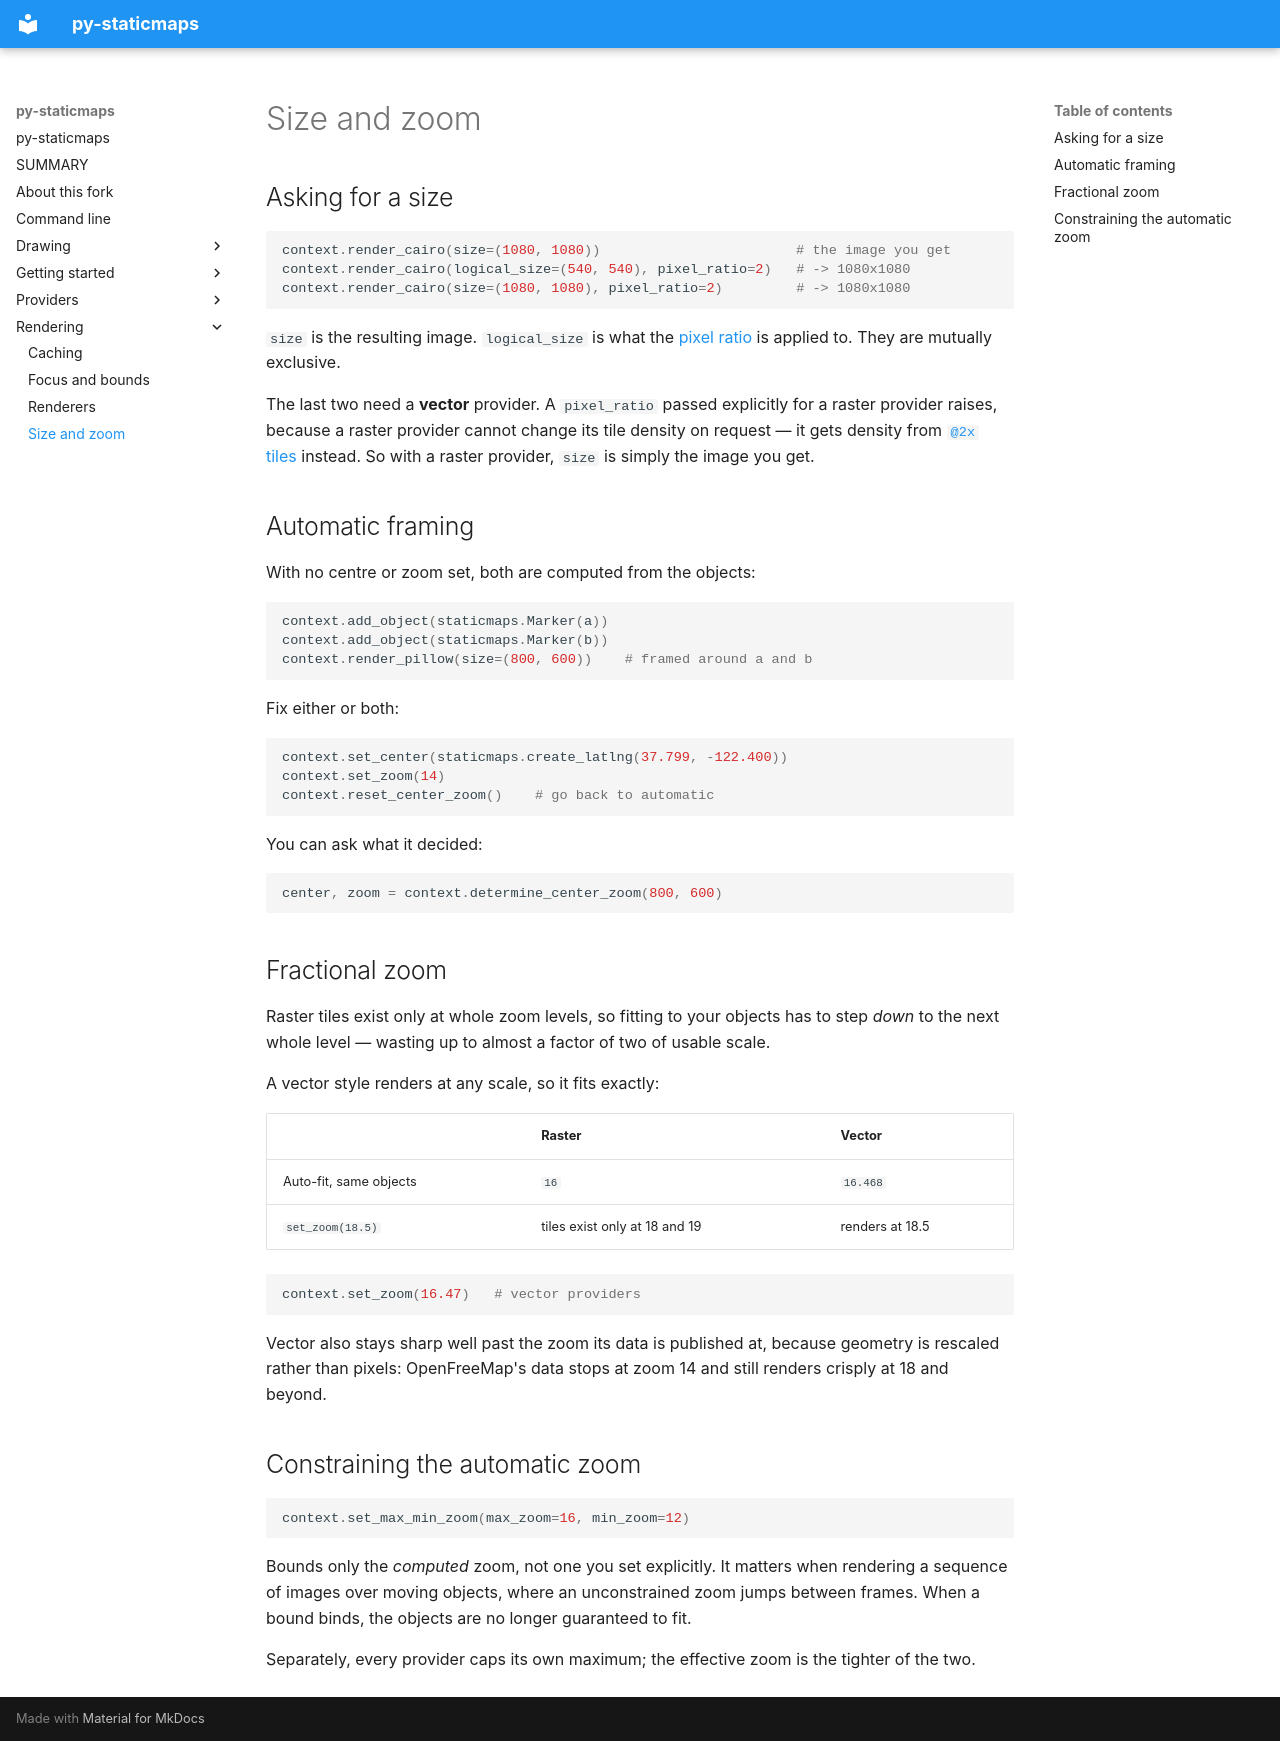

repository: Jxck-S/py-staticmaps · page: rendering/size-and-zoom.html · generator: mkdocs

# Size and zoom

## Asking for a size

```python
context.render_cairo(size=(1080, 1080))                        # the image you get
context.render_cairo(logical_size=(540, 540), pixel_ratio=2)   # -> 1080x1080
context.render_cairo(size=(1080, 1080), pixel_ratio=2)         # -> 1080x1080
```

`size` is the resulting image. `logical_size` is what the
[pixel ratio](../providers/high-dpi.md) is applied to. They are mutually
exclusive.

The last two need a **vector** provider. A `pixel_ratio` passed explicitly for
a raster provider raises, because a raster provider cannot change its tile
density on request — it gets density from
[`@2x` tiles](../providers/high-dpi.md#raster-2x-tiles) instead. So with a
raster provider, `size` is simply the image you get.

## Automatic framing

With no centre or zoom set, both are computed from the objects:

```python
context.add_object(staticmaps.Marker(a))
context.add_object(staticmaps.Marker(b))
context.render_pillow(size=(800, 600))    # framed around a and b
```

Fix either or both:

```python
context.set_center(staticmaps.create_latlng(37.799, -122.400))
context.set_zoom(14)
context.reset_center_zoom()    # go back to automatic
```

You can ask what it decided:

```python
center, zoom = context.determine_center_zoom(800, 600)
```

## Fractional zoom

Raster tiles exist only at whole zoom levels, so fitting to your objects has
to step *down* to the next whole level — wasting up to almost a factor of two
of usable scale.

A vector style renders at any scale, so it fits exactly:

| | Raster | Vector |
|---|---|---|
| Auto-fit, same objects | `16` | `16.468` |
| `set_zoom(18.5)` | tiles exist only at 18 and 19 | renders at 18.5 |

```python
context.set_zoom(16.47)   # vector providers
```

Vector also stays sharp well past the zoom its data is published at, because
geometry is rescaled rather than pixels: OpenFreeMap's data stops at zoom 14
and still renders crisply at 18 and beyond.

## Constraining the automatic zoom

```python
context.set_max_min_zoom(max_zoom=16, min_zoom=12)
```

Bounds only the *computed* zoom, not one you set explicitly. It matters when
rendering a sequence of images over moving objects, where an unconstrained
zoom jumps between frames. When a bound binds, the objects are no longer
guaranteed to fit.

Separately, every provider caps its own maximum; the effective zoom is the
tighter of the two.
